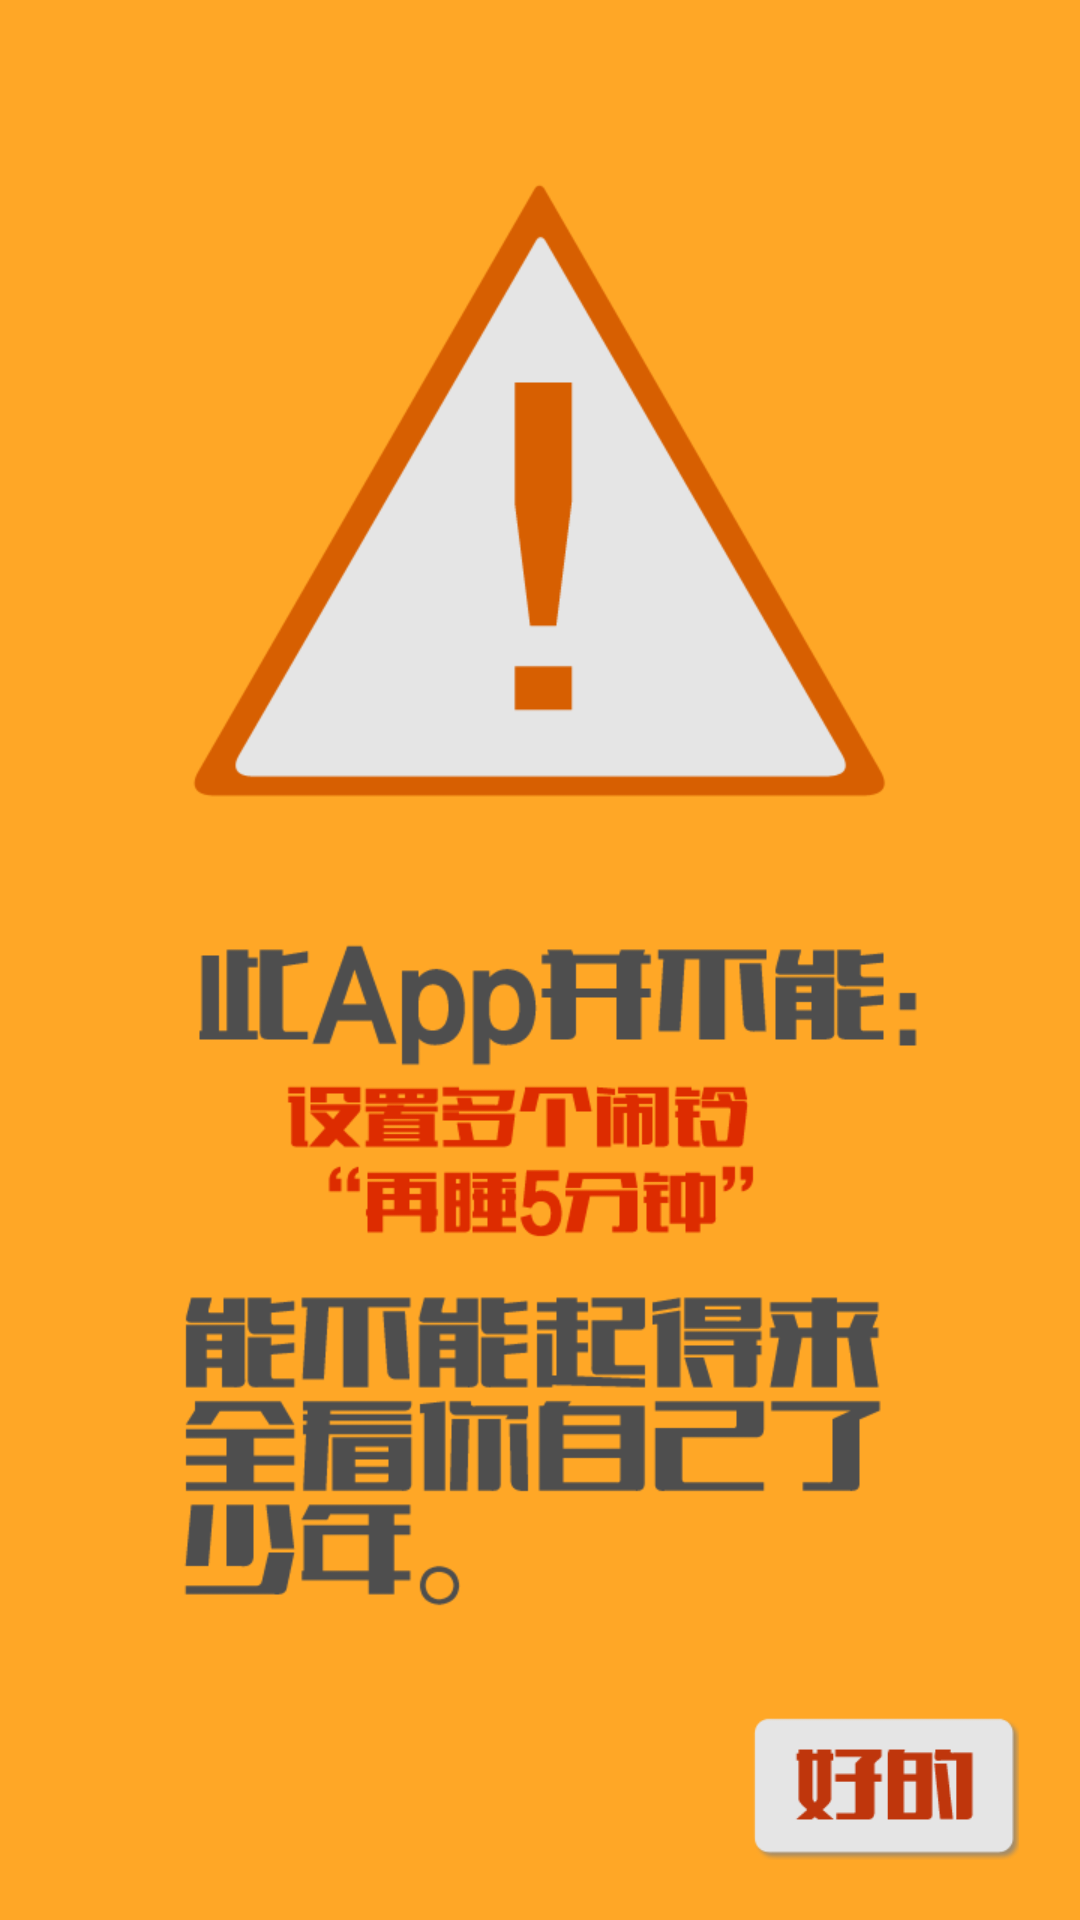

Reconstruct the res/layout file that produces this screen, plus the resources it refers to.
<!-- AndroidManifest.xml: application theme AppTheme -->
<!-- res/layout/two.xml -->
<?xml version="1.0" encoding="utf-8"?>
<RelativeLayout xmlns:android="http://schemas.android.com/apk/res/android"
    android:layout_width="match_parent"
    android:layout_height="match_parent">

    <ImageView
        android:layout_width="fill_parent"
        android:layout_height="fill_parent"
        android:background="@drawable/viewpager2"/>

    <LinearLayout
        android:layout_width="match_parent"
        android:layout_height="wrap_content"
        android:gravity="right"
        android:orientation="horizontal"
        android:layout_alignParentBottom="true"
        android:layout_marginBottom="20dp"
        android:layout_marginRight="20dp">
        <ImageView
            android:layout_width="90dp"
            android:layout_height="48dp"
            android:src="@drawable/btn_ok"
            android:id="@+id/img_ok"/>
        </LinearLayout>

</RelativeLayout>
<!-- resources referenced by this layout -->
<resources>
  <!-- drawable btn_ok: png bitmap (drawable, 3362 bytes) -->
  <!-- drawable viewpager2: png bitmap (drawable, 35949 bytes) -->
  <style name="AppTheme" parent="Theme.AppCompat.Light.DarkActionBar">
          
      </style>
</resources>
